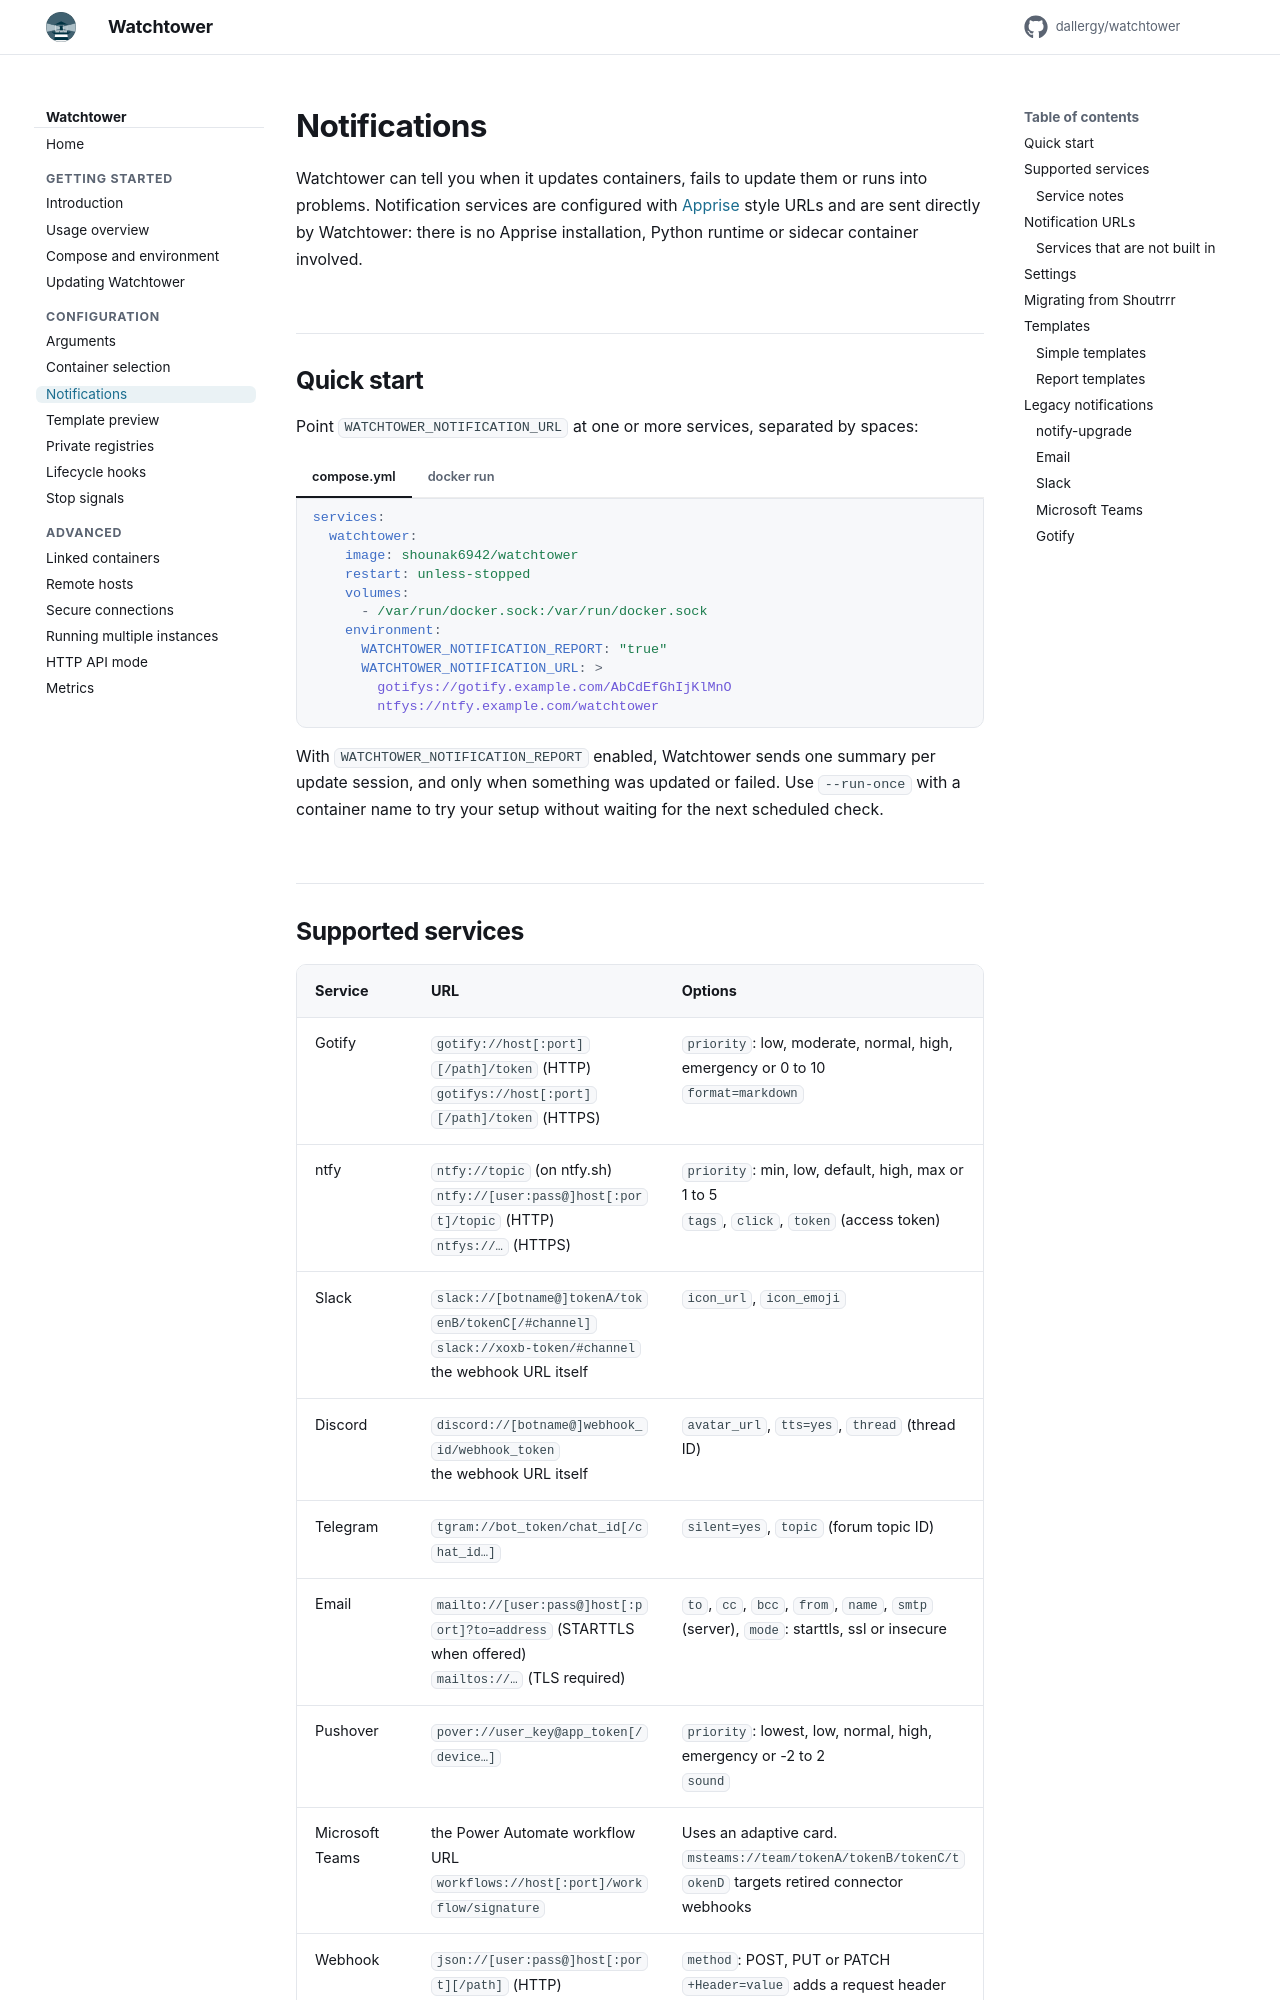

repository: dallergy/watchtower · page: notifications/index.html · generator: mkdocs

# Notifications

Watchtower can tell you when it updates containers, fails to update them or runs into problems.
Notification services are configured with [Apprise](https://github.com/caronc/apprise/wiki) style URLs and are
sent directly by Watchtower: there is no Apprise installation, Python runtime or sidecar container involved.

## Quick start

Point `WATCHTOWER_NOTIFICATION_URL` at one or more services, separated by spaces:

=== "compose.yml"

    ```yaml
    services:
      watchtower:
        image: shounak6942/watchtower
        restart: unless-stopped
        volumes:
          - /var/run/docker.sock:/var/run/docker.sock
        environment:
          WATCHTOWER_NOTIFICATION_REPORT: "true"
          WATCHTOWER_NOTIFICATION_URL: >
            gotifys://gotify.example.com/AbCdEfGhIjKlMnO
            ntfys://ntfy.example.com/watchtower
    ```

=== "docker run"

    ```bash
    docker run -d \
      --name watchtower \
      --restart unless-stopped \
      -v /var/run/docker.sock:/var/run/docker.sock \
      -e WATCHTOWER_NOTIFICATION_REPORT=true \
      -e WATCHTOWER_NOTIFICATION_URL="gotifys://gotify.example.com/AbCdEfGhIjKlMnO" \
      shounak6942/watchtower
    ```

With `WATCHTOWER_NOTIFICATION_REPORT` enabled, Watchtower sends one summary per update session, and only when
something was updated or failed. Use `--run-once` with a container name to try your setup without waiting for the
next scheduled check.
